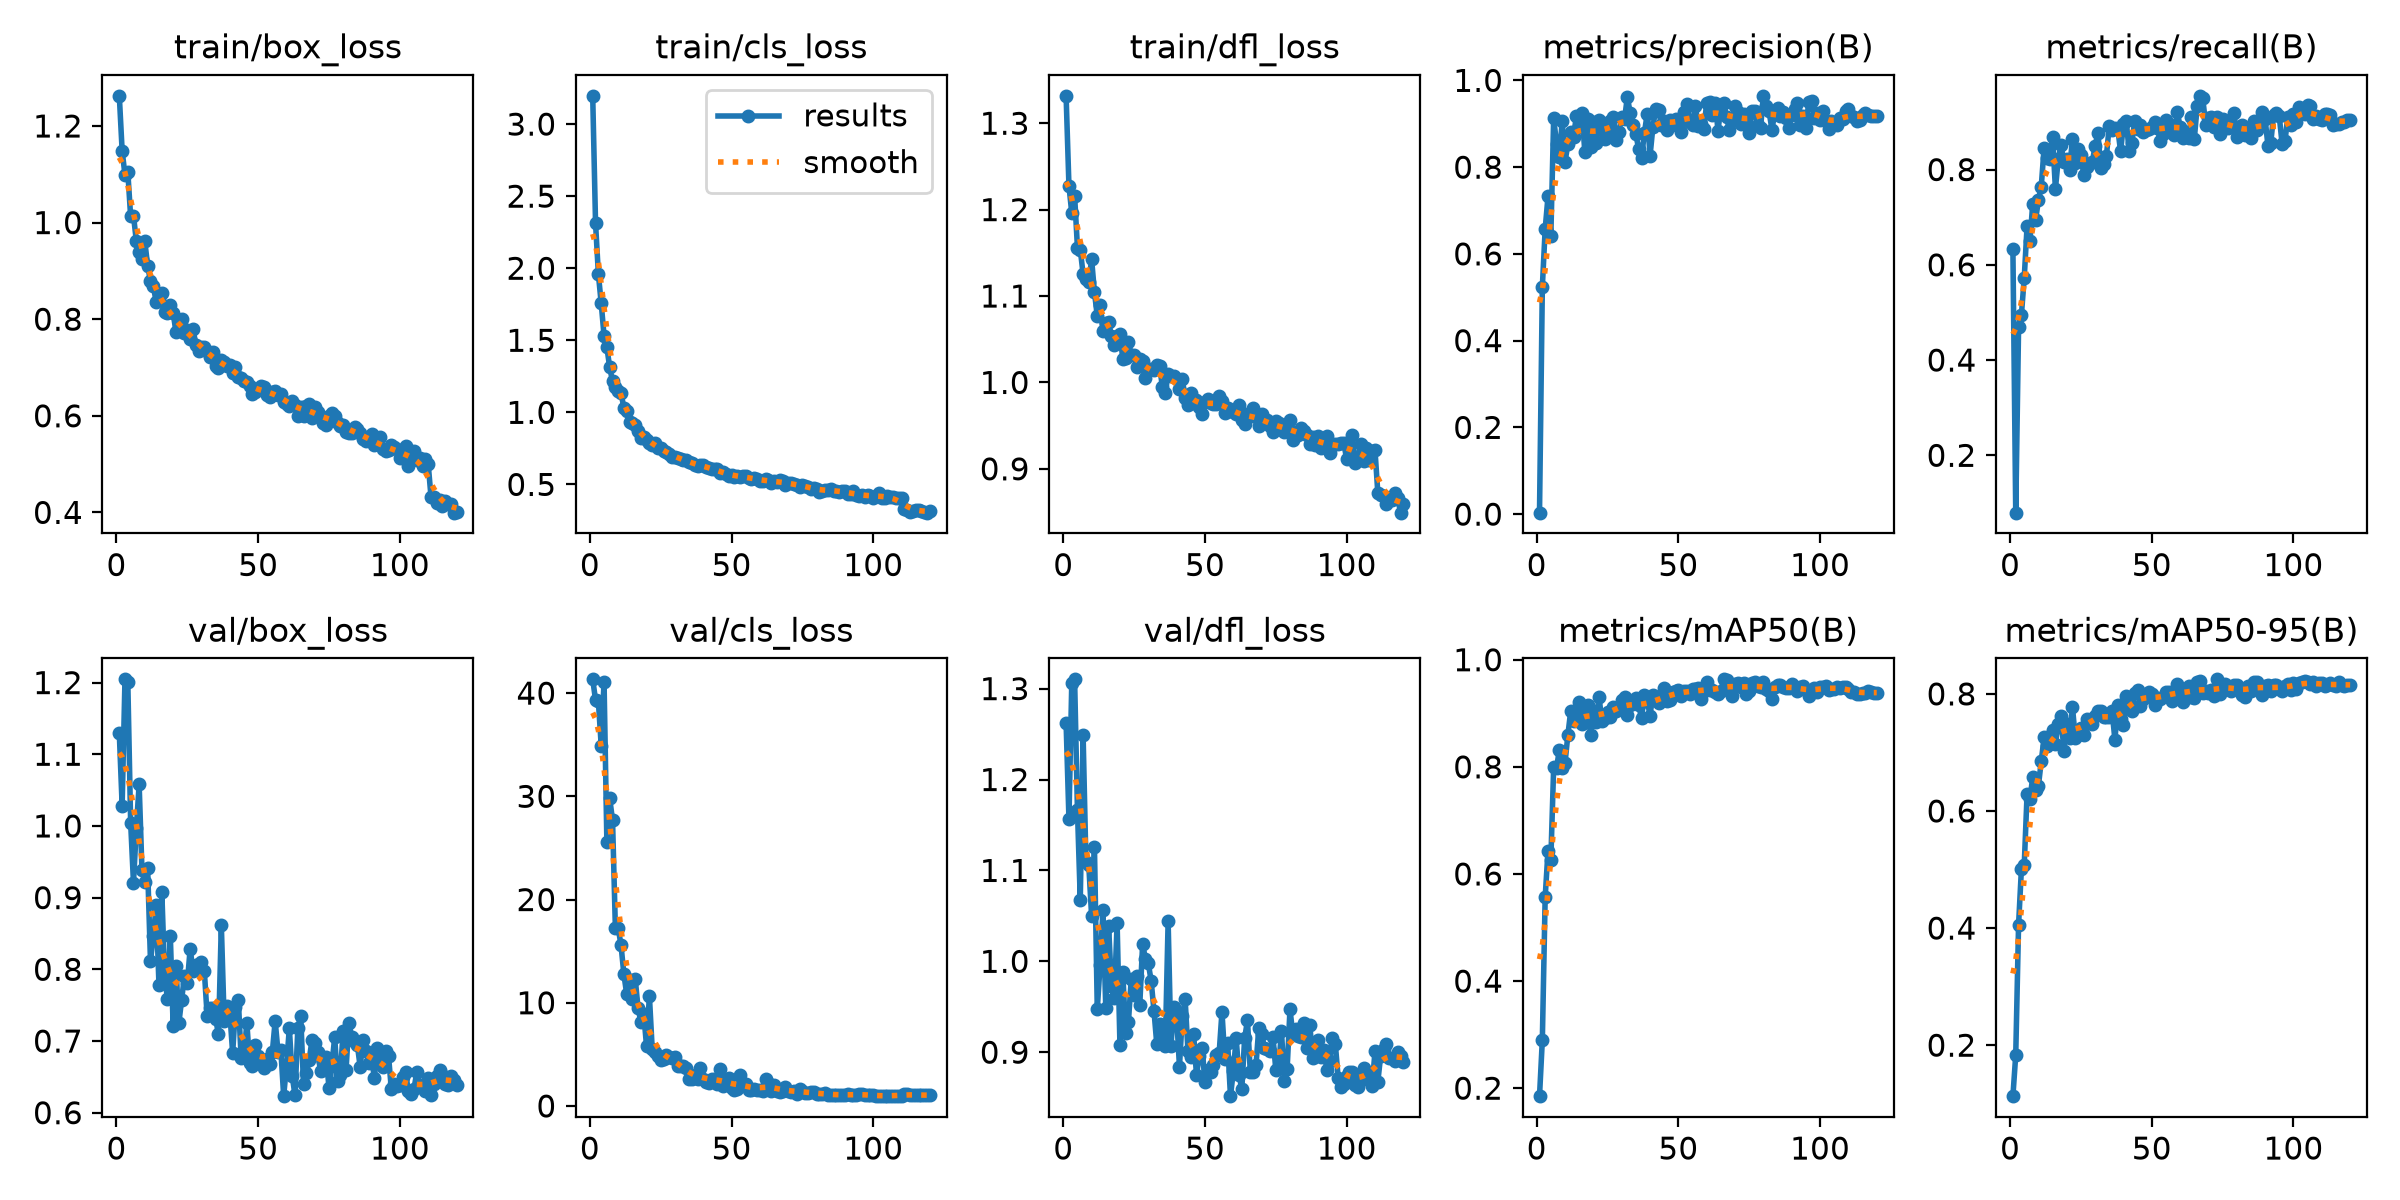

The data file committed next to this chart (first rows):
epoch, time, train/box_loss, train/cls_loss, train/dfl_loss, metrics/precision(B), metrics/recall(B), metrics/mAP50(B), metrics/mAP50-95(B), val/box_loss, val/cls_loss, val/dfl_loss, lr/pg0, lr/pg1, lr/pg2
1, 5.032, 1.262, 3.196, 1.332, 0.00338, 0.6323, 0.1851, 0.1129, 1.129, 41.33, 1.262, 0.000325, 0.000325, 0.000325
2, 8.644, 1.149, 2.313, 1.227, 0.5238, 0.07957, 0.2901, 0.1834, 1.028, 39.33, 1.157, 0.0006529, 0.0006529, 0.0006529
3, 12.3, 1.099, 1.96, 1.196, 0.6573, 0.4687, 0.5567, 0.4058, 1.205, 39.2, 1.307, 0.0009753, 0.0009753, 0.0009753
4, 15.89, 1.105, 1.756, 1.216, 0.7323, 0.4949, 0.6431, 0.5007, 1.201, 34.92, 1.31, 0.0009752, 0.0009752, 0.0009752
5, 19.49, 1.013, 1.532, 1.156, 0.6416, 0.5727, 0.627, 0.5077, 1.005, 41.1, 1.166, 0.000967, 0.000967, 0.000967
6, 23.15, 1.014, 1.451, 1.154, 0.9133, 0.6808, 0.7997, 0.6291, 0.9206, 25.56, 1.068, 0.0009587, 0.0009587, 0.0009587
7, 26.82, 0.9625, 1.311, 1.125, 0.8542, 0.6495, 0.7976, 0.6201, 0.9966, 29.8, 1.249, 0.0009505, 0.0009505, 0.0009505
8, 30.48, 0.9397, 1.215, 1.119, 0.8234, 0.7285, 0.8315, 0.6581, 1.058, 27.67, 1.109, 0.0009423, 0.0009423, 0.0009423
9, 36.17, 0.9247, 1.176, 1.116, 0.9057, 0.6942, 0.7981, 0.636, 0.938, 17.25, 1.106, 0.000934, 0.000934, 0.000934
10, 41.86, 0.9613, 1.15, 1.142, 0.8116, 0.7355, 0.8068, 0.643, 0.9222, 17.24, 1.05, 0.0009258, 0.0009258, 0.0009258
11, 47.77, 0.9103, 1.131, 1.104, 0.853, 0.7642, 0.859, 0.6847, 0.9411, 15.56, 1.126, 0.0009175, 0.0009175, 0.0009175
12, 53.47, 0.8788, 1.033, 1.077, 0.8807, 0.8448, 0.9036, 0.7255, 0.8112, 12.76, 0.9474, 0.0009093, 0.0009093, 0.0009093
13, 59.06, 0.8684, 1.006, 1.09, 0.8706, 0.8233, 0.8859, 0.7116, 0.8465, 10.83, 0.9964, 0.000901, 0.000901, 0.000901
14, 64.48, 0.8365, 0.9297, 1.06, 0.9169, 0.822, 0.8898, 0.7277, 0.889, 12.21, 1.056, 0.0008927, 0.0008927, 0.0008927
15, 69.9, 0.8416, 0.9232, 1.069, 0.8936, 0.869, 0.9203, 0.7389, 0.778, 10.35, 0.9486, 0.0008845, 0.0008845, 0.0008845
16, 75.39, 0.8545, 0.913, 1.07, 0.9241, 0.7594, 0.88, 0.7139, 0.9077, 12.34, 1.039, 0.0008762, 0.0008762, 0.0008762
17, 80.96, 0.8151, 0.8694, 1.053, 0.8347, 0.8217, 0.8991, 0.7491, 0.7916, 9.458, 0.9724, 0.000868, 0.000868, 0.000868
18, 86.46, 0.8121, 0.8248, 1.043, 0.9117, 0.852, 0.916, 0.7614, 0.7582, 8.17, 0.9594, 0.0008598, 0.0008598, 0.0008598
19, 91.87, 0.8296, 0.8261, 1.054, 0.8475, 0.8162, 0.8592, 0.7026, 0.847, 8.941, 1.042, 0.0008515, 0.0008515, 0.0008515
20, 97.31, 0.8134, 0.8108, 1.056, 0.9044, 0.8222, 0.9047, 0.7486, 0.7207, 5.788, 0.9079, 0.0008433, 0.0008433, 0.0008433
21, 102.9, 0.7729, 0.7884, 1.027, 0.8558, 0.7981, 0.8832, 0.7254, 0.8046, 10.68, 0.9877, 0.000835, 0.000835, 0.000835
22, 108.3, 0.7784, 0.7714, 1.028, 0.9084, 0.8642, 0.9309, 0.7782, 0.7245, 5.494, 0.9209, 0.0008268, 0.0008268, 0.0008268
23, 113.9, 0.7996, 0.7841, 1.046, 0.8863, 0.8144, 0.8852, 0.7252, 0.7578, 5.256, 0.9337, 0.0008185, 0.0008185, 0.0008185
24, 119.4, 0.7716, 0.751, 1.032, 0.8655, 0.8423, 0.892, 0.7292, 0.7913, 4.841, 0.9811, 0.0008102, 0.0008102, 0.0008102
25, 124.9, 0.778, 0.7517, 1.032, 0.8845, 0.8308, 0.9015, 0.7424, 0.7808, 4.48, 0.9634, 0.000802, 0.000802, 0.000802
26, 130.3, 0.7585, 0.7306, 1.017, 0.9075, 0.7887, 0.8935, 0.7306, 0.8286, 4.57, 0.9836, 0.0007937, 0.0007937, 0.0007937
27, 135.7, 0.7797, 0.7277, 1.027, 0.9163, 0.8047, 0.9114, 0.7572, 0.7983, 4.962, 0.9524, 0.0007855, 0.0007855, 0.0007855
28, 141.5, 0.7475, 0.7121, 1.024, 0.8634, 0.8117, 0.905, 0.7506, 0.8066, 4.772, 1.019, 0.0007772, 0.0007772, 0.0007772
29, 146.9, 0.7348, 0.6905, 1.005, 0.8817, 0.8158, 0.9082, 0.7481, 0.8077, 4.626, 1.003, 0.000769, 0.000769, 0.000769
30, 152.3, 0.742, 0.6927, 1.015, 0.9151, 0.8487, 0.9249, 0.7615, 0.8102, 4.79, 0.9978, 0.0007608, 0.0007608, 0.0007608
31, 157.6, 0.7421, 0.6826, 1.015, 0.9101, 0.8776, 0.9301, 0.7704, 0.798, 3.883, 0.9787, 0.0007525, 0.0007525, 0.0007525
32, 162.9, 0.734, 0.6781, 1.014, 0.9622, 0.8027, 0.8968, 0.7706, 0.735, 3.844, 0.9457, 0.0007443, 0.0007443, 0.0007443
33, 168.3, 0.7218, 0.6686, 1.02, 0.9244, 0.8123, 0.9151, 0.7609, 0.7465, 3.859, 0.9088, 0.000736, 0.000736, 0.000736
34, 173.8, 0.7325, 0.6685, 1.019, 0.8961, 0.829, 0.9192, 0.7605, 0.746, 3.689, 0.9315, 0.0007277, 0.0007277, 0.0007277
35, 179.3, 0.7026, 0.6556, 0.9941, 0.8765, 0.8916, 0.9293, 0.7602, 0.7309, 2.643, 0.9139, 0.0007195, 0.0007195, 0.0007195
36, 184.8, 0.6985, 0.6475, 0.988, 0.841, 0.884, 0.9147, 0.7707, 0.7092, 2.625, 0.9066, 0.0007112, 0.0007112, 0.0007112
37, 190.3, 0.7152, 0.6372, 1.009, 0.8209, 0.8878, 0.8916, 0.7213, 0.8617, 2.954, 1.044, 0.000703, 0.000703, 0.000703
38, 195.8, 0.712, 0.6297, 1.008, 0.8787, 0.8861, 0.9351, 0.7808, 0.7285, 2.641, 0.9073, 0.0006947, 0.0006947, 0.0006947
39, 201.3, 0.7029, 0.6354, 1.008, 0.9225, 0.8382, 0.9246, 0.758, 0.7493, 3.657, 0.9496, 0.0006865, 0.0006865, 0.0006865
40, 206.8, 0.7056, 0.6315, 1.003, 0.8257, 0.8951, 0.8957, 0.7471, 0.739, 2.608, 0.9396, 0.0006783, 0.0006783, 0.0006783
41, 212.2, 0.6887, 0.6192, 0.992, 0.8918, 0.9018, 0.9351, 0.796, 0.6832, 2.369, 0.8842, 0.00067, 0.00067, 0.00067
42, 217.6, 0.7004, 0.6168, 1.004, 0.934, 0.8398, 0.9257, 0.7802, 0.7479, 2.245, 0.9394, 0.0006618, 0.0006618, 0.0006618
43, 223.1, 0.6797, 0.6054, 0.9824, 0.9318, 0.8565, 0.919, 0.7711, 0.7568, 2.614, 0.9585, 0.0006535, 0.0006535, 0.0006535
44, 228.6, 0.6784, 0.6068, 0.9735, 0.8973, 0.903, 0.9266, 0.8011, 0.6762, 2.61, 0.9011, 0.0006452, 0.0006452, 0.0006452
45, 234.1, 0.6728, 0.6047, 0.988, 0.9069, 0.886, 0.9473, 0.807, 0.6784, 2.169, 0.8948, 0.000637, 0.000637, 0.000637
46, 239.6, 0.6702, 0.5817, 0.9762, 0.8864, 0.8928, 0.9227, 0.7799, 0.7256, 3.572, 0.9197, 0.0006287, 0.0006287, 0.0006287
47, 245.2, 0.6615, 0.5863, 0.9793, 0.9097, 0.8785, 0.9244, 0.7921, 0.669, 1.981, 0.8751, 0.0006205, 0.0006205, 0.0006205
48, 250.6, 0.6461, 0.5724, 0.9719, 0.8986, 0.884, 0.9396, 0.7944, 0.6646, 2.239, 0.8957, 0.0006122, 0.0006122, 0.0006122
49, 256.1, 0.6483, 0.561, 0.9634, 0.9109, 0.8858, 0.9416, 0.8034, 0.6944, 2.728, 0.9051, 0.000604, 0.000604, 0.000604
50, 261.7, 0.6541, 0.5644, 0.9777, 0.8959, 0.8899, 0.9426, 0.7991, 0.6796, 1.717, 0.8671, 0.0005958, 0.0005958, 0.0005958
51, 267.2, 0.6614, 0.554, 0.9813, 0.8804, 0.8992, 0.9327, 0.7807, 0.6685, 1.575, 0.8802, 0.0005875, 0.0005875, 0.0005875
52, 272.6, 0.6604, 0.5578, 0.9758, 0.9278, 0.8881, 0.9424, 0.7927, 0.6627, 1.649, 0.8785, 0.0005793, 0.0005793, 0.0005793
53, 278.2, 0.6431, 0.5527, 0.9756, 0.9449, 0.8593, 0.9407, 0.792, 0.6751, 3.02, 0.8856, 0.000571, 0.000571, 0.000571
54, 283.7, 0.6385, 0.5553, 0.9748, 0.9048, 0.874, 0.9353, 0.7949, 0.668, 2.162, 0.8966, 0.0005627, 0.0005627, 0.0005627
55, 289.2, 0.6495, 0.5605, 0.9844, 0.8979, 0.905, 0.9446, 0.8026, 0.6845, 2.125, 0.8986, 0.0005545, 0.0005545, 0.0005545
56, 294.6, 0.6521, 0.543, 0.9786, 0.9415, 0.8964, 0.9456, 0.803, 0.728, 1.569, 0.9445, 0.0005462, 0.0005462, 0.0005462
57, 300.1, 0.6433, 0.5362, 0.9649, 0.8953, 0.8895, 0.9472, 0.7883, 0.6852, 1.511, 0.8927, 0.000538, 0.000538, 0.000538
58, 305.5, 0.6457, 0.5463, 0.9707, 0.8994, 0.872, 0.9274, 0.7986, 0.6877, 1.616, 0.9101, 0.0005297, 0.0005297, 0.0005297
59, 311.1, 0.6296, 0.5351, 0.9678, 0.8884, 0.9211, 0.9419, 0.8162, 0.623, 1.568, 0.8517, 0.0005215, 0.0005215, 0.0005215
60, 316.5, 0.6243, 0.521, 0.966, 0.9484, 0.8902, 0.9578, 0.8082, 0.6657, 1.583, 0.8788, 0.0005133, 0.0005133, 0.0005133
... 60 more rows
